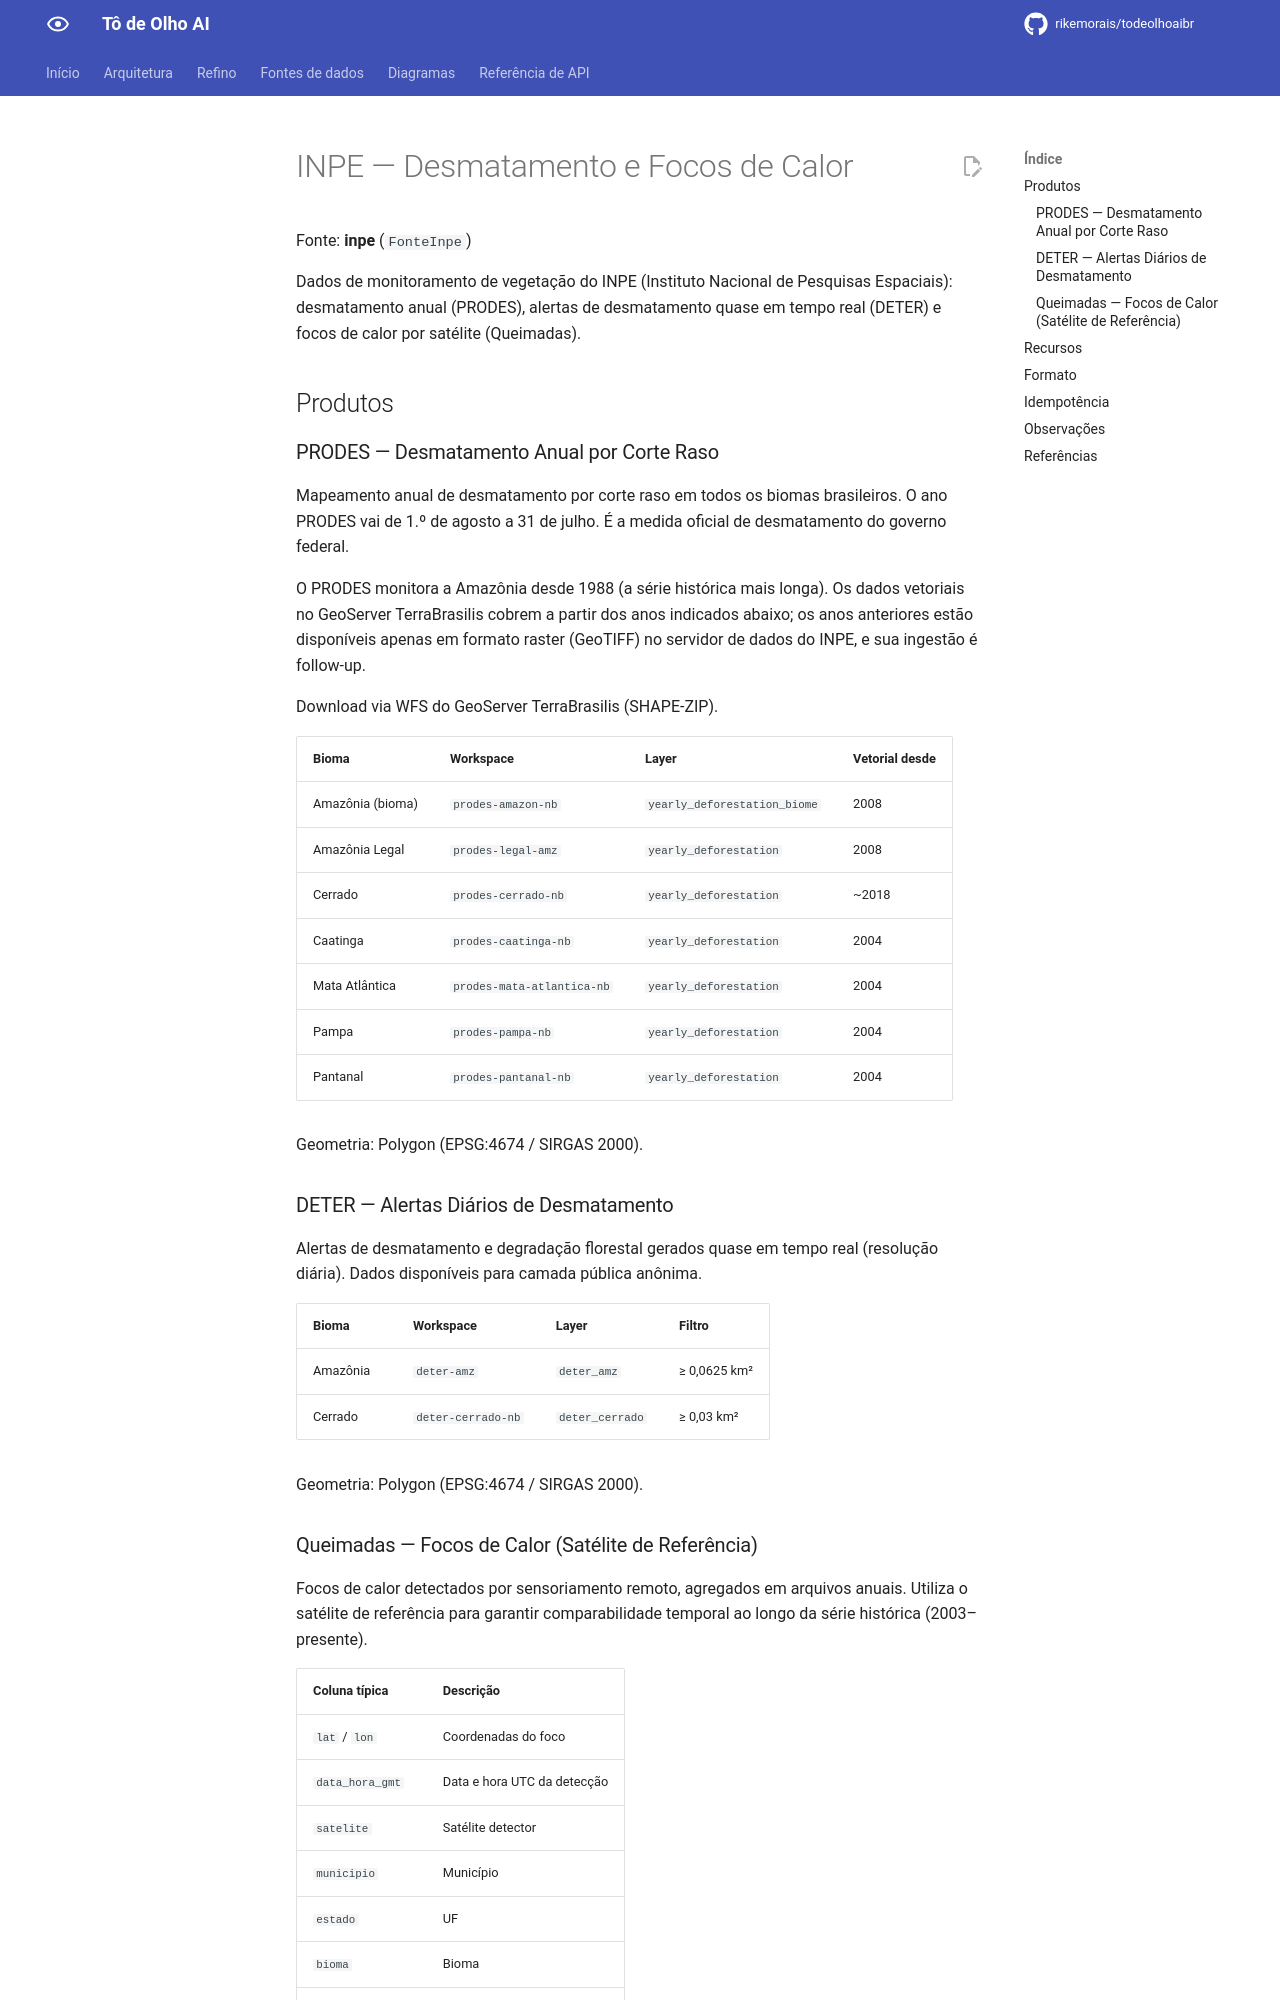

repository: rikemorais/todeolhoaibr · page: 0.130/fontes/inpe/index.html · generator: mkdocs

# INPE — Desmatamento e Focos de Calor

Fonte: **inpe** (`FonteInpe`)

Dados de monitoramento de vegetação do INPE (Instituto Nacional de Pesquisas
Espaciais): desmatamento anual (PRODES), alertas de desmatamento quase em
tempo real (DETER) e focos de calor por satélite (Queimadas).

## Produtos

### PRODES — Desmatamento Anual por Corte Raso

Mapeamento anual de desmatamento por corte raso em todos os biomas brasileiros.
O ano PRODES vai de 1.º de agosto a 31 de julho. É a medida oficial de
desmatamento do governo federal.

O PRODES monitora a Amazônia desde 1988 (a série histórica mais longa). Os dados
vetoriais no GeoServer TerraBrasilis cobrem a partir dos anos indicados abaixo; os
anos anteriores estão disponíveis apenas em formato raster (GeoTIFF) no servidor
de dados do INPE, e sua ingestão é follow-up.

Download via WFS do GeoServer TerraBrasilis (SHAPE-ZIP).

| Bioma | Workspace | Layer | Vetorial desde |
|-------|-----------|-------|----------------|
| Amazônia (bioma) | `prodes-amazon-nb` | `yearly_deforestation_biome` | 2008 |
| Amazônia Legal | `prodes-legal-amz` | `yearly_deforestation` | 2008 |
| Cerrado | `prodes-cerrado-nb` | `yearly_deforestation` | ~2018 |
| Caatinga | `prodes-caatinga-nb` | `yearly_deforestation` | 2004 |
| Mata Atlântica | `prodes-mata-atlantica-nb` | `yearly_deforestation` | 2004 |
| Pampa | `prodes-pampa-nb` | `yearly_deforestation` | 2004 |
| Pantanal | `prodes-pantanal-nb` | `yearly_deforestation` | 2004 |

Geometria: Polygon (EPSG:4674 / SIRGAS 2000).

### DETER — Alertas Diários de Desmatamento

Alertas de desmatamento e degradação florestal gerados quase em tempo real
(resolução diária). Dados disponíveis para camada pública anônima.

| Bioma | Workspace | Layer | Filtro |
|-------|-----------|-------|--------|
| Amazônia | `deter-amz` | `deter_amz` | ≥ 0,0625 km² |
| Cerrado | `deter-cerrado-nb` | `deter_cerrado` | ≥ 0,03 km² |

Geometria: Polygon (EPSG:4674 / SIRGAS 2000).
